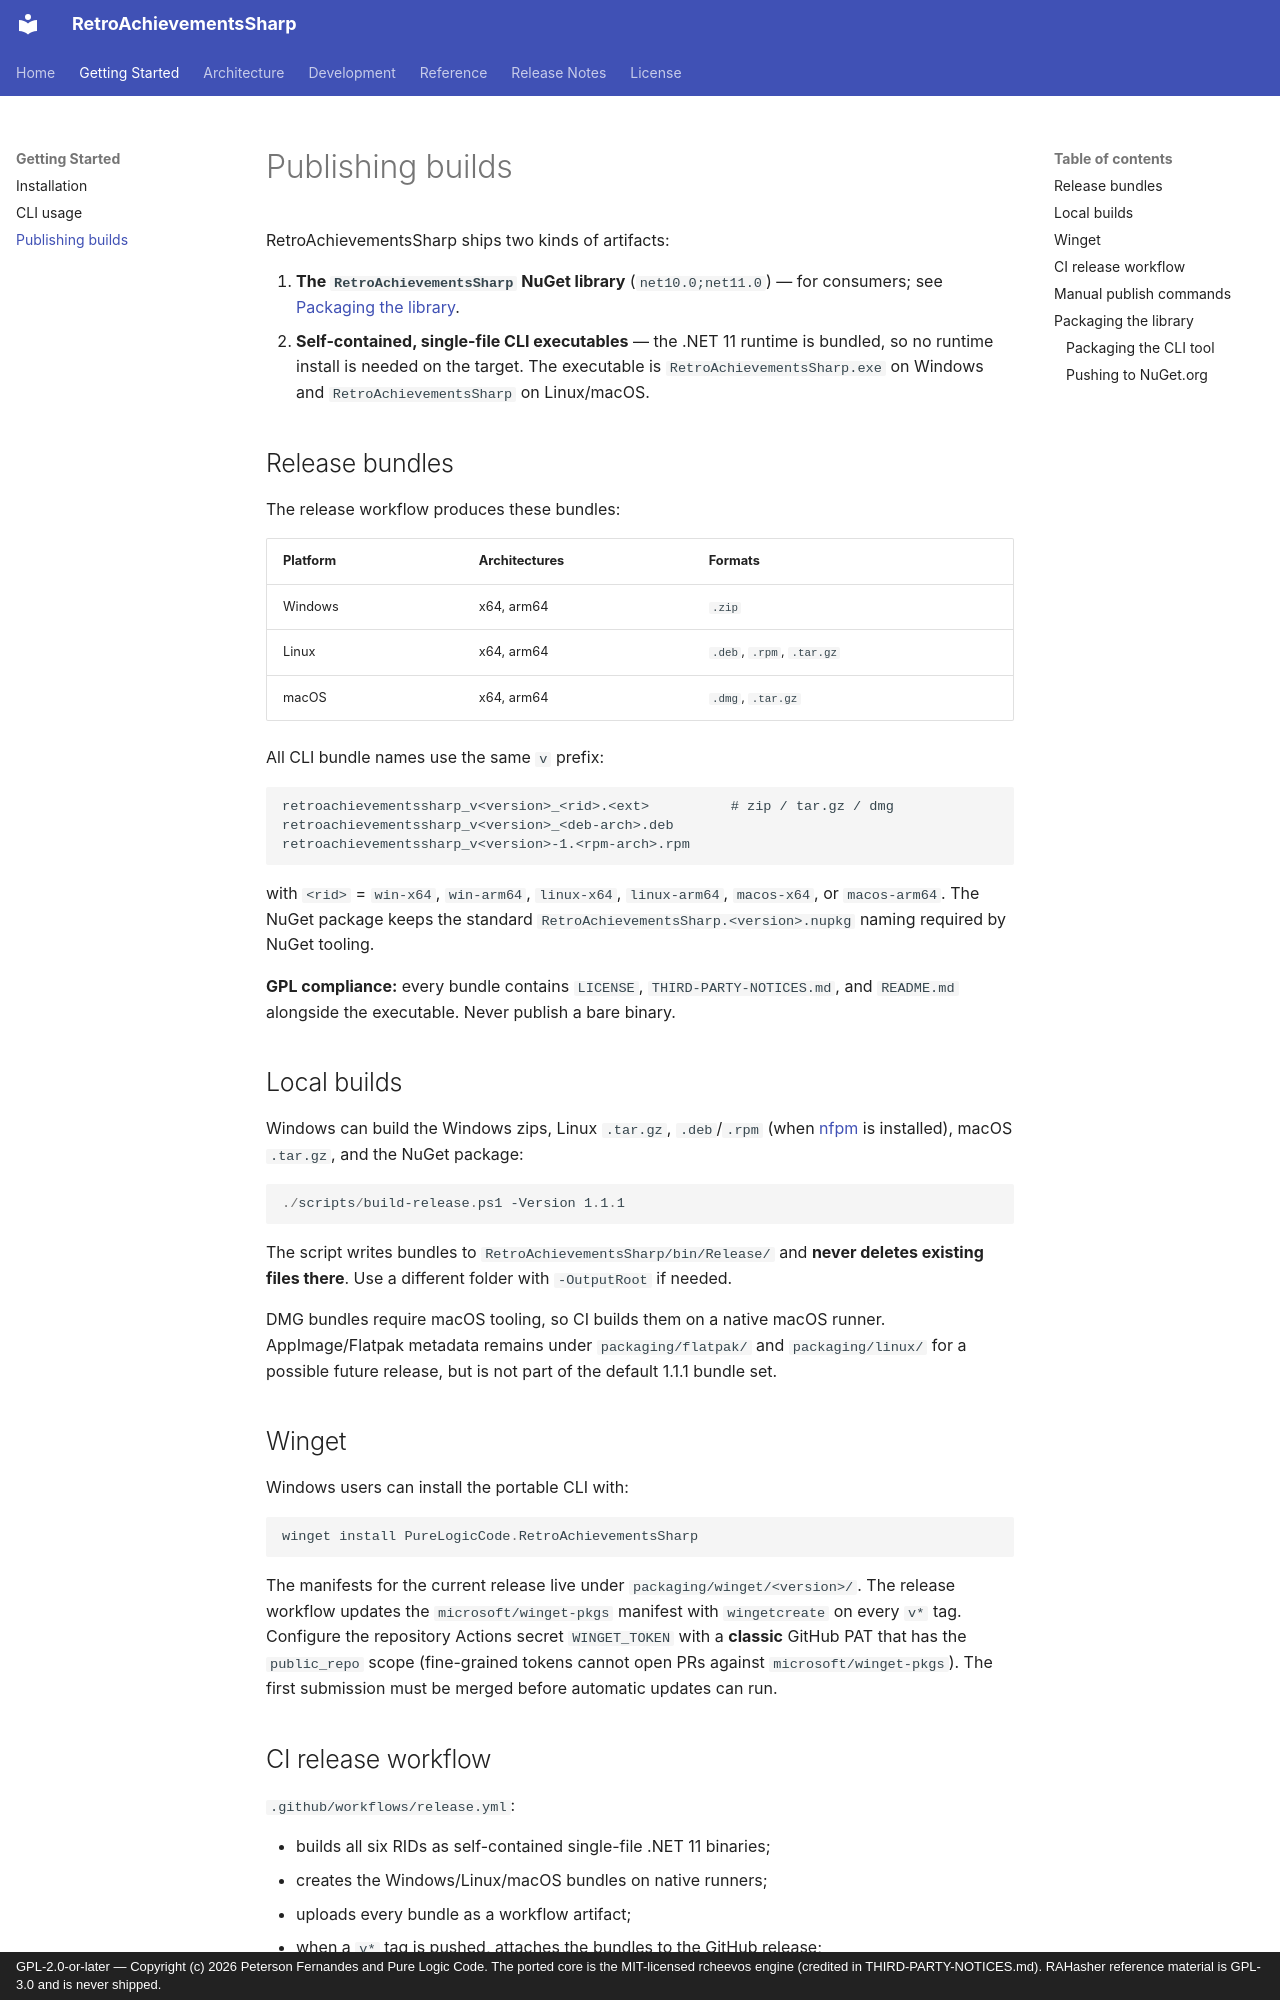

repository: purelogiccode/RetroAchievementsSharp · page: getting-started/publishing/index.html · generator: mkdocs · copyright: GPL-2.0-or-later — Copyright (c) 2026 Peterson Fernandes and Pure Logic Code. The ported core is the MIT-licensed rcheevos engine (credited in THIRD-PARTY-NOTICES.md). RAHasher reference material is GPL-3.0 and is never shipped.

# Publishing builds

RetroAchievementsSharp ships two kinds of artifacts:

1. **The `RetroAchievementsSharp` NuGet library** (`net10.0;net11.0`)
   — for consumers; see [Packaging the library](#packaging-the-library).
2. **Self-contained, single-file CLI executables** — the .NET 11 runtime is
   bundled, so no runtime install is needed on the target. The executable is
   `RetroAchievementsSharp.exe` on Windows and `RetroAchievementsSharp` on
   Linux/macOS.

## Release bundles

The release workflow produces these bundles:

| Platform | Architectures | Formats |
|---|---|---|
| Windows | x64, arm64 | `.zip` |
| Linux | x64, arm64 | `.deb`, `.rpm`, `.tar.gz` |
| macOS | x64, arm64 | `.dmg`, `.tar.gz` |

All CLI bundle names use the same `v` prefix:

```text
retroachievementssharp_v<version>_<rid>.<ext>          # zip / tar.gz / dmg
retroachievementssharp_v<version>_<deb-arch>.deb
retroachievementssharp_v<version>-1.<rpm-arch>.rpm
```

with `<rid>` = `win-x64`, `win-arm64`, `linux-x64`, `linux-arm64`,
`macos-x64`, or `macos-arm64`. The NuGet package keeps the standard
`RetroAchievementsSharp.<version>.nupkg` naming required by NuGet tooling.

**GPL compliance:** every bundle contains `LICENSE`,
`THIRD-PARTY-NOTICES.md`, and `README.md` alongside the executable. Never
publish a bare binary.

## Local builds

Windows can build the Windows zips, Linux `.tar.gz`, `.deb`/`.rpm` (when
[nfpm](https://nfpm.goreleaser.com/) is installed), macOS `.tar.gz`, and the
NuGet package:

```powershell
./scripts/build-release.ps1 -Version 1.1.1
```

The script writes bundles to `RetroAchievementsSharp/bin/Release/` and
**never deletes existing files there**. Use a different folder with
`-OutputRoot` if needed.

DMG bundles require macOS tooling, so CI builds them on a native macOS runner.
AppImage/Flatpak metadata remains under `packaging/flatpak/` and
`packaging/linux/` for a possible future release, but is not part of the
default 1.1.1 bundle set.

## Winget

Windows users can install the portable CLI with:

```powershell
winget install PureLogicCode.RetroAchievementsSharp
```

The manifests for the current release live under `packaging/winget/<version>/`.
The release workflow updates the `microsoft/winget-pkgs` manifest with
`wingetcreate` on every `v*` tag. Configure the repository Actions secret
`WINGET_TOKEN` with a **classic** GitHub PAT that has the `public_repo` scope
(fine-grained tokens cannot open PRs against `microsoft/winget-pkgs`).
The first submission must be merged before automatic updates can run.

## CI release workflow

`.github/workflows/release.yml`:

- builds all six RIDs as self-contained single-file .NET 11 binaries;
- creates the Windows/Linux/macOS bundles on native runners;
- uploads every bundle as a workflow artifact;
- when a `v*` tag is pushed, attaches the bundles to the GitHub release;
- publishes the library and CLI tool packages (and symbols) to NuGet.org.

The `.nupkg`/`.snupkg` files are not attached to the GitHub release.

Manual `workflow_dispatch` runs build and upload artifacts without creating a
release. **Do not create or push a release tag unless the maintainer
explicitly asks.**
